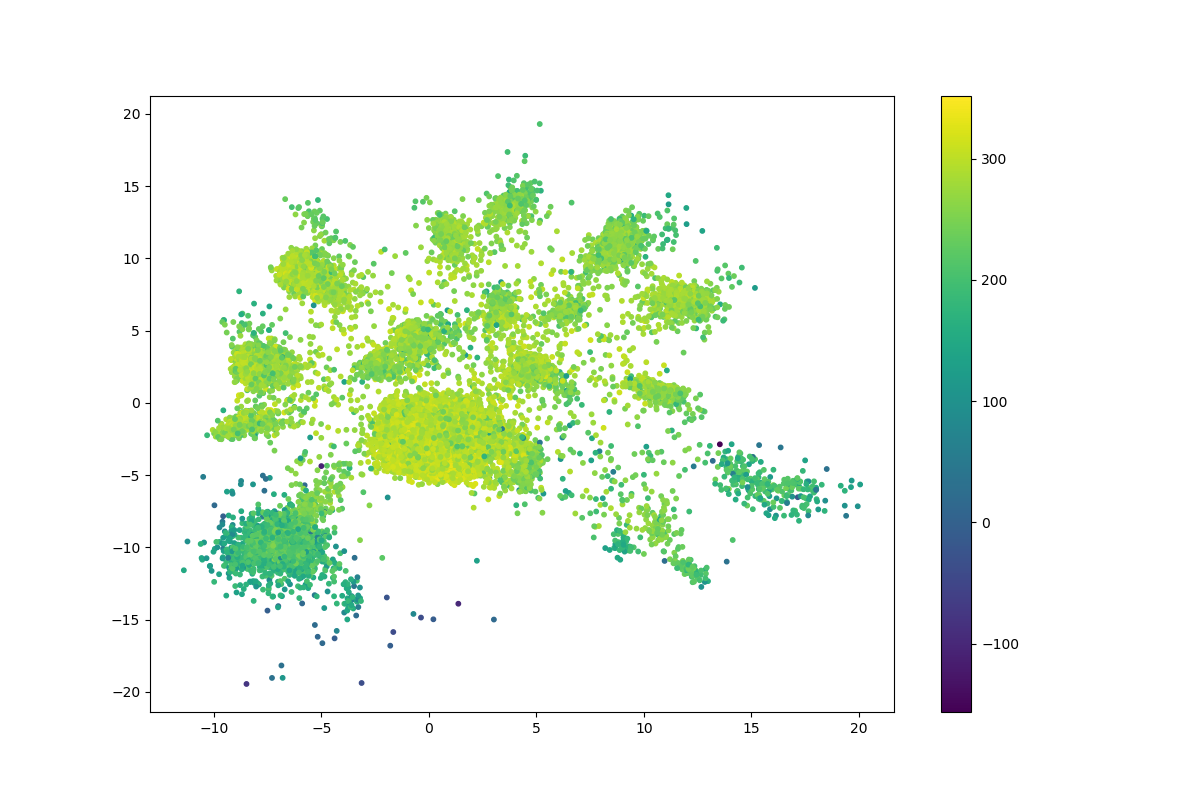

The file beside this chart, header and first rows:
	log_likelihood
0	296.5
1	199.6
2	311.9
3	303.9
4	335.4
5	309.8
6	312
7	295.7
8	315.8
9	303.4
10	310
11	308.2
12	298.6
13	147.9
14	343.2
15	332.6
16	309
17	327.1
18	316.1
19	334
20	312.1
21	345.3
22	319.2
23	215.7
24	312.5
25	304.7
26	269.9
27	245.1
28	315.6
29	241.5
30	306.2
31	345
32	337
33	327
34	310.5
35	298.3
36	278.5
37	344.7
38	280.3
39	323.3
40	331.8
41	318.6
42	316.1
43	270.5
44	322.1
45	243.1
46	335.6
47	345
48	299.7
49	286.7
50	321.3
51	332.1
52	310
53	342
54	308.1
55	317.5
56	335.3
57	283.3
58	313.2
59	330.5
... 27,439 more rows
